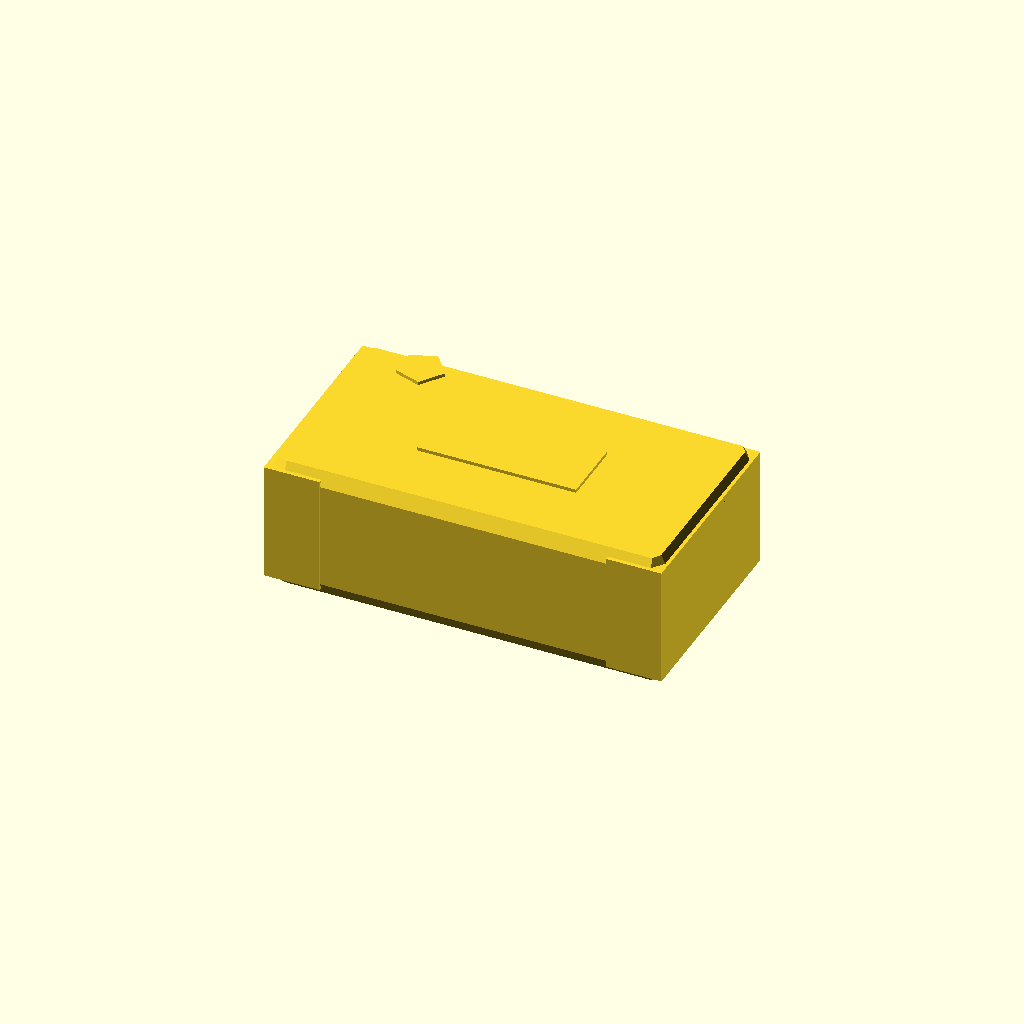
Cell 1 — every parameter at its default value.
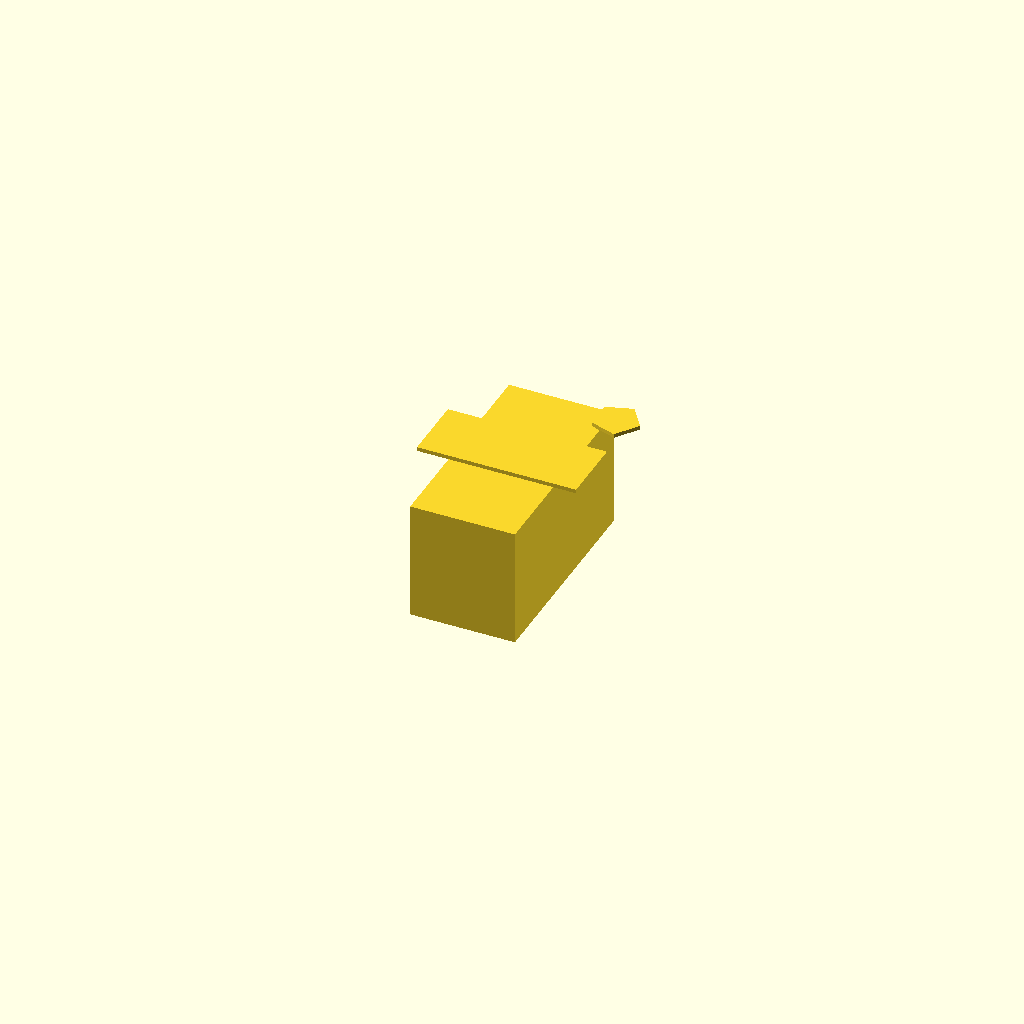
Cell 2: the same model with body_length = 0.05.
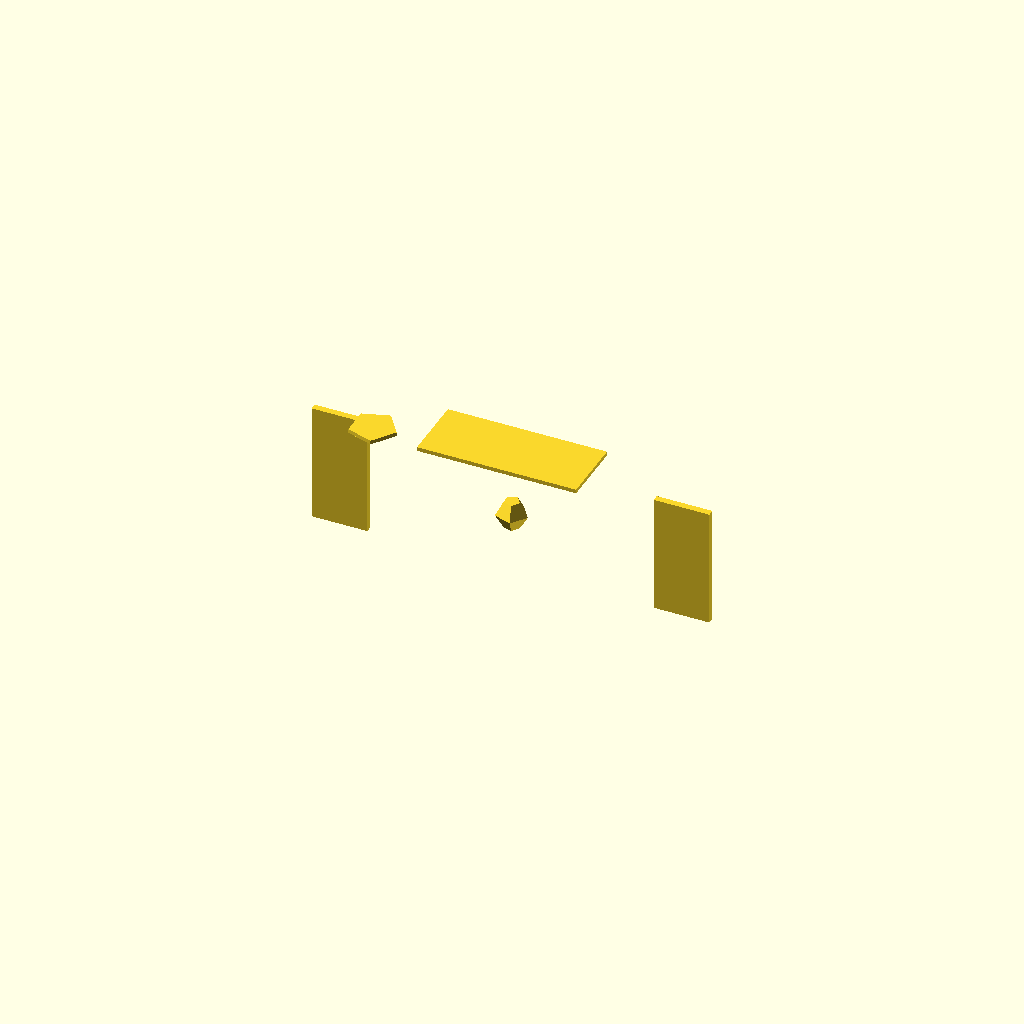
Cell 3: the same model with body_width = 0.05.
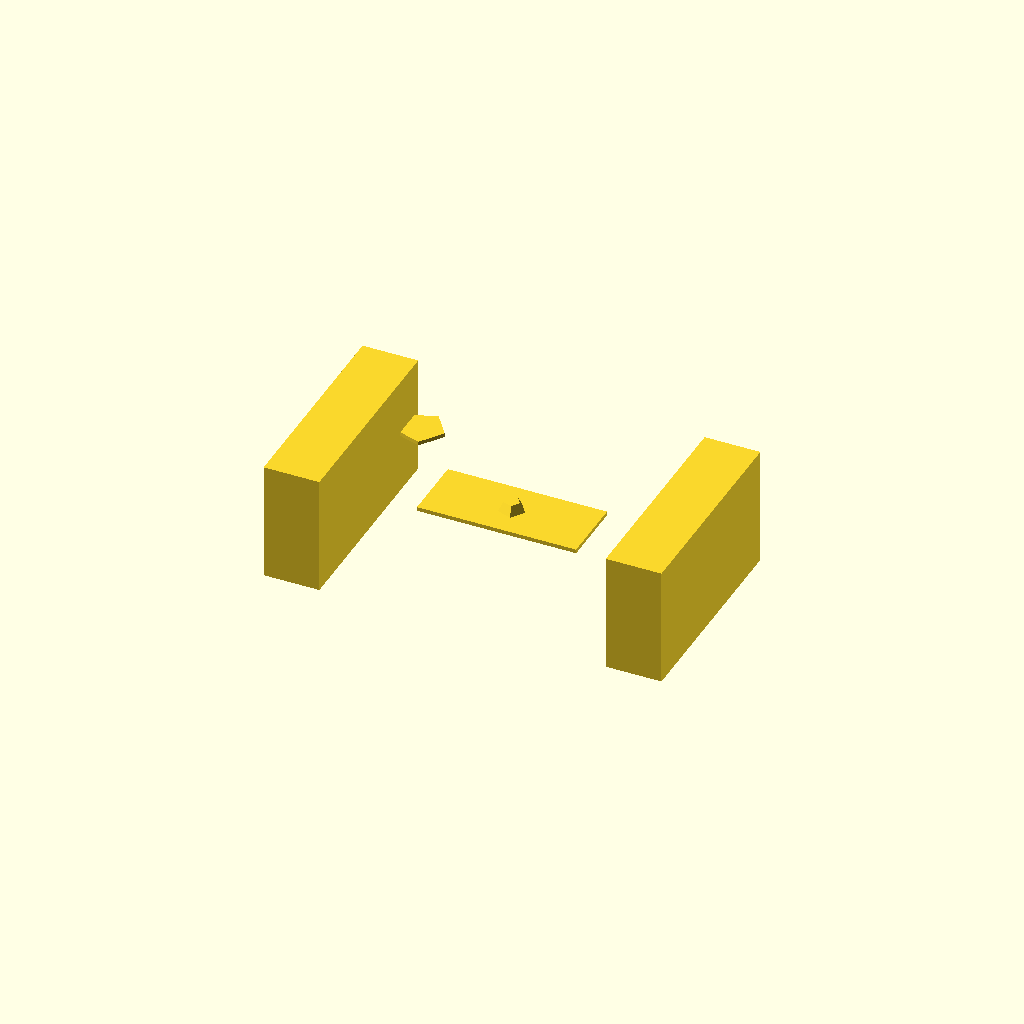
Cell 4: the same model with body_height = 0.05.
All cells are drawn from one camera (rotation 55°, 0°, 25°, orthographic, colour scheme Cornfield), so only the parameter changes between them.
The OpenSCAD source (results/nopscadlib/ablations/no_multiview/scad/smd__SOT23_6.scad):
// Parameters
body_length = 3.0; //[1.5:6.0:0.05]
body_width = 1.6; //[0.8:3.2:0.05]
body_height = 1.05; //[0.5:2.1:0.05]
endcap_length = 0.35; //[0.15:0.8:0.01]
endcap_thickness = 0.05; //[0.02:0.15:0.01]
endcap_height = 0.9; //[0.4:1.5:0.05]
marking_thickness = 0.03; //[0.01:0.1:0.01]
marking_length = 1.2; //[0.4:2.4:0.05]
marking_width = 0.5; //[0.2:1.2:0.05]
fillet_radius = 0.12; //[0.05:0.3:0.01]
polarity_diameter = 0.35; //[0.15:0.7:0.01]
polarity_height = 0.03; //[0.01:0.1:0.01]
overlap = 0.02; //[0.01:0.2:0.01]

// Base shapes
module smd_body_core() {
  cube([body_length - 2*fillet_radius, body_width - 2*fillet_radius, body_height - 2*fillet_radius], center=true);
}

module body_edge_fillet_sphere() {
  sphere(r=fillet_radius);
}

module endcap_left() {
  translate([-(body_length/2) + (endcap_length + endcap_thickness + overlap)/2, 0, 0])
    cube([endcap_length + endcap_thickness + overlap, body_width, endcap_height], center=true);
}

module endcap_right() {
  translate([(body_length/2) - (endcap_length + endcap_thickness + overlap)/2, 0, 0])
    cube([endcap_length + endcap_thickness + overlap, body_width, endcap_height], center=true);
}

module top_marking() {
  translate([0, 0, body_height/2 + marking_thickness/2 - overlap])
    cube([marking_length, marking_width, marking_thickness], center=true);
}

module polarity_indicator() {
  translate([-(body_length/2) + endcap_length + polarity_diameter/2, (body_width/2) - polarity_diameter/2, body_height/2 + polarity_height/2 - overlap])
    cylinder(h=polarity_height, r=polarity_diameter/2, center=true);
}

// Operations
module smd_body() {
  minkowski() {
    smd_body_core();
    body_edge_fillet_sphere();
  }
}

module terminal_endcaps() {
  union() {
    endcap_left();
    endcap_right();
  }
}

module smd_complete_model() {
  union() {
    smd_body();
    terminal_endcaps();
    top_marking();
    polarity_indicator();
  }
}

// Final output
smd_complete_model();
Customizer parameters (derived from the source; name, type, default, range or options):
body_length: number, default 3, range 0.05 to 1.5, step 6
body_width: number, default 1.6, range 0.05 to 0.8, step 3.2
body_height: number, default 1.05, range 0.05 to 0.5, step 2.1
endcap_length: number, default 0.35, range 0.01 to 0.15, step 0.8
endcap_thickness: number, default 0.05, range 0.01 to 0.02, step 0.15
endcap_height: number, default 0.9, range 0.05 to 0.4, step 1.5
marking_thickness: number, default 0.03, range 0.01 to 0.01, step 0.1
marking_length: number, default 1.2, range 0.05 to 0.4, step 2.4
marking_width: number, default 0.5, range 0.05 to 0.2, step 1.2
fillet_radius: number, default 0.12, range 0.01 to 0.05, step 0.3
polarity_diameter: number, default 0.35, range 0.01 to 0.15, step 0.7
polarity_height: number, default 0.03, range 0.01 to 0.01, step 0.1
overlap: number, default 0.02, range 0.01 to 0.01, step 0.2
